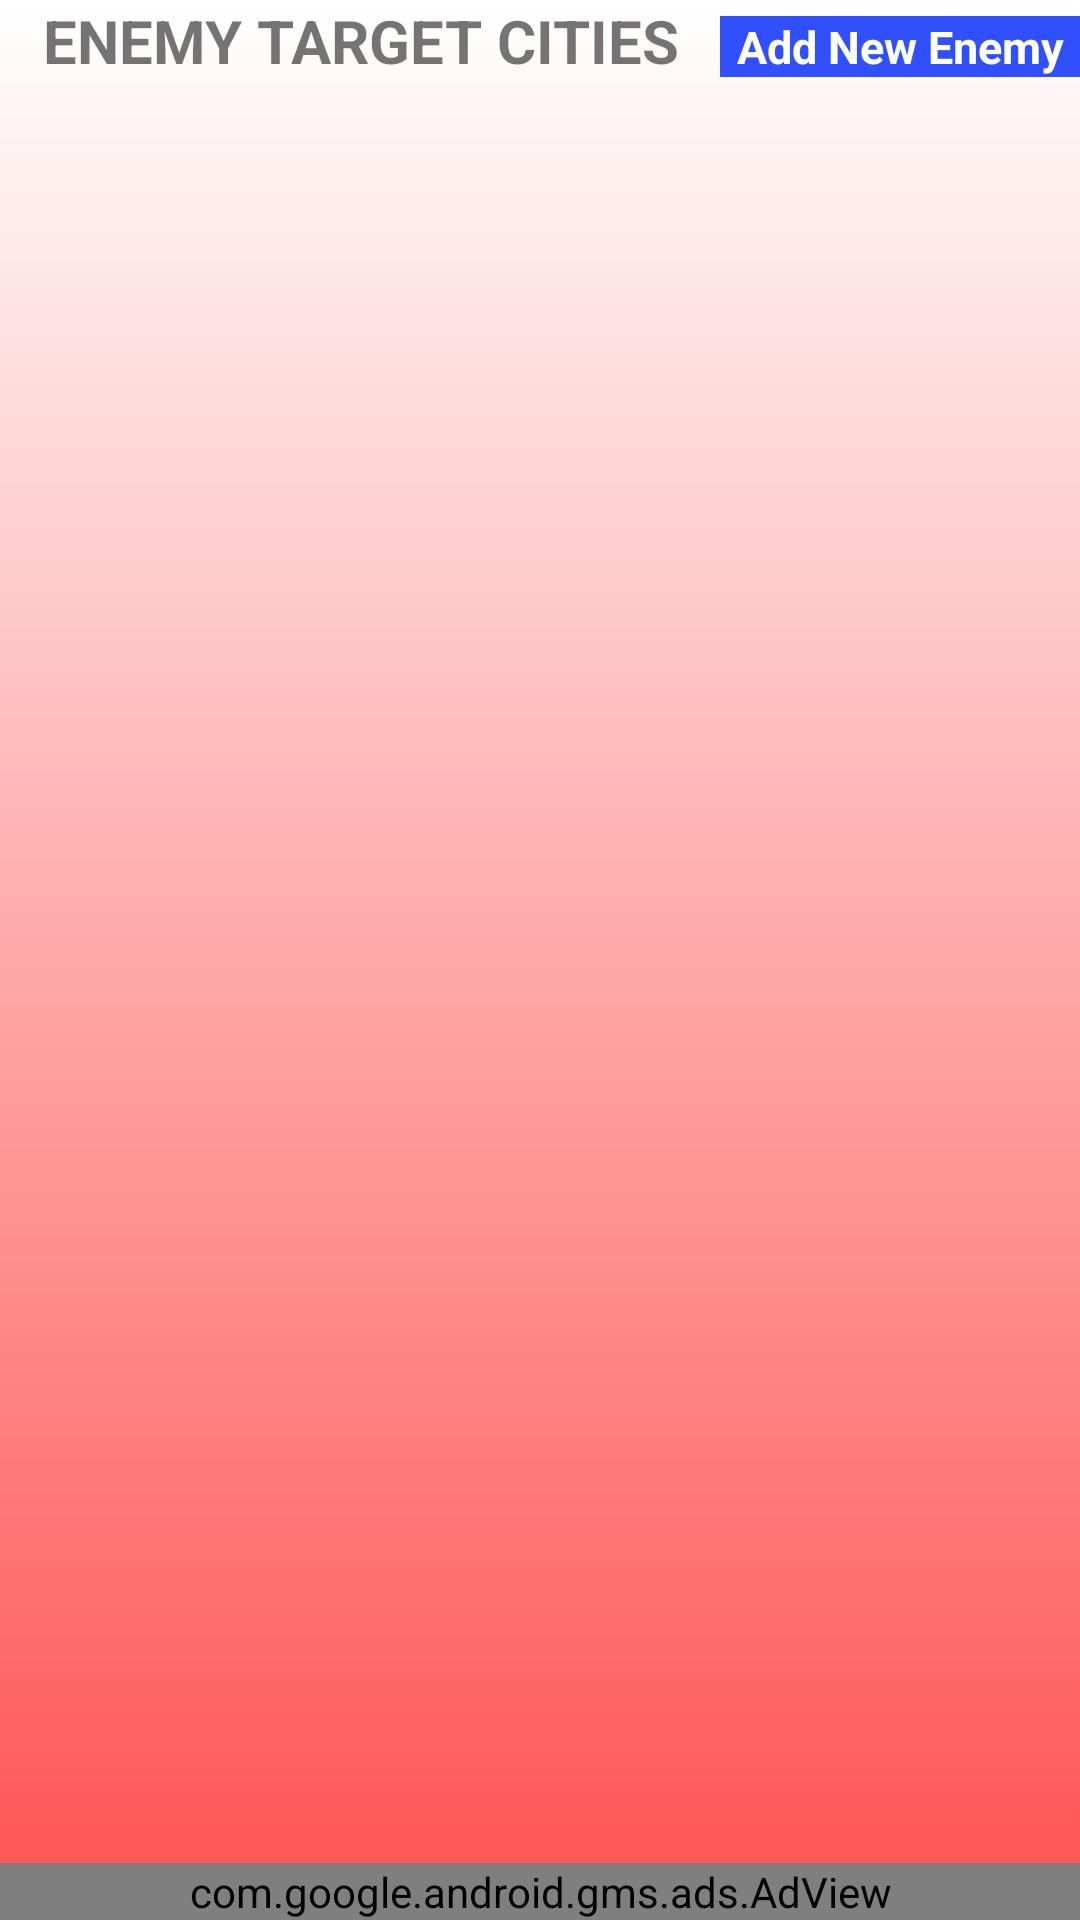

Android layout source for this screen:
<!-- AndroidManifest.xml: application theme AppTheme -->
<!-- res/layout/activity_enemies.xml -->
<?xml version="1.0" encoding="utf-8"?>
<LinearLayout xmlns:android="http://schemas.android.com/apk/res/android"
    android:layout_width="match_parent"
    android:layout_height="match_parent"
    android:background="@drawable/background_enemies"
    android:orientation="vertical">
<LinearLayout
    style="@style/width_and_height"
    android:orientation="horizontal">
    <TextView
        android:id="@+id/textView9"
        android:layout_width="0dp"
        android:layout_height="wrap_content"
        android:layout_weight="3"
        android:gravity="center"
        android:text="@string/enemy_target_cities"
        android:textSize="20sp"
        android:textStyle="bold" />
    <TextView
        android:id="@+id/add_enemy"
        android:layout_width="0dp"
        android:layout_height="wrap_content"
        android:layout_weight="1.5"
        android:background="@color/my_city"
        android:gravity="center"
        android:text="@string/add_enemy"
        android:textColor="@color/white"
        android:textSize="15sp"
        android:textStyle="bold" />
</LinearLayout>

    <androidx.recyclerview.widget.RecyclerView
        android:id="@+id/list_enemy"
        android:layout_width="match_parent"
        android:layout_height="0dp"
        android:layout_weight="1"
        />
    <com.google.android.gms.ads.AdView
        xmlns:ads="http://schemas.android.com/apk/res-auto"
        android:id="@+id/adView"
        style="@style/width_and_height"
        ads:adSize="BANNER"
        ads:adUnitId="ca-app-pub-7551305012895219/1360433884">
    </com.google.android.gms.ads.AdView>


</LinearLayout>
<!-- resources referenced by this layout -->
<resources>
  <color name="my_city">#304FFE</color>
  <color name="white">#ffffff</color>
  <!-- drawable background_enemies (drawable) -->
  <?xml version="1.0" encoding="utf-8"?>
  <shape xmlns:android="http://schemas.android.com/apk/res/android"
      android:shape="rectangle">
      <gradient
          android:angle="270"
          android:endColor="@color/colorBackgroundEndEnemy"
          android:startColor="@color/white"/>
  
  
  </shape>
  <string name="add_enemy">Add New Enemy</string>
  <string name="enemy_target_cities">ENEMY TARGET CITIES</string>
  <style name="width_and_height">
          <item name="android:layout_height">wrap_content</item>
          <item name="android:layout_width">match_parent</item>
      </style>
  <style name="AppTheme" parent="Theme.AppCompat.Light.DarkActionBar">
          
          <item name="colorPrimary">@color/colorPrimary</item>
          <item name="colorPrimaryDark">@color/colorPrimaryDark</item>
          <item name="colorAccent">@color/colorAccent</item>
          
         
      </style>
  <color name="colorBackgroundEndEnemy">#FF5252</color>
  <color name="colorPrimary">#37474F</color>
  <color name="colorPrimaryDark">#000000</color>
  <color name="colorAccent">#D81B60</color>
</resources>
